Dataset: data (GitHub, cmfabregas/CarLogoRecognition). Classes: Audi, Bentley, BMW, Chevy.

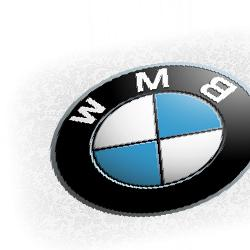
Label: BMW

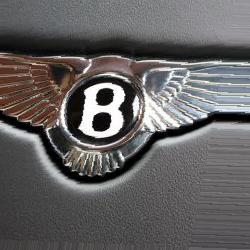
Label: Bentley

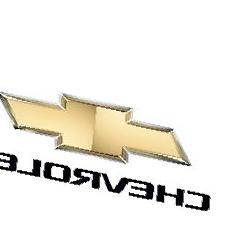
Label: Chevy

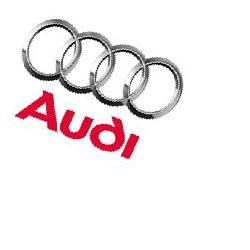
Label: Audi

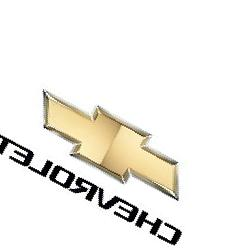
Label: Chevy

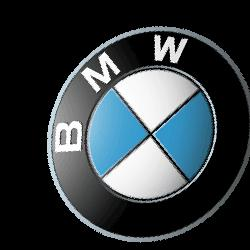
Label: BMW
